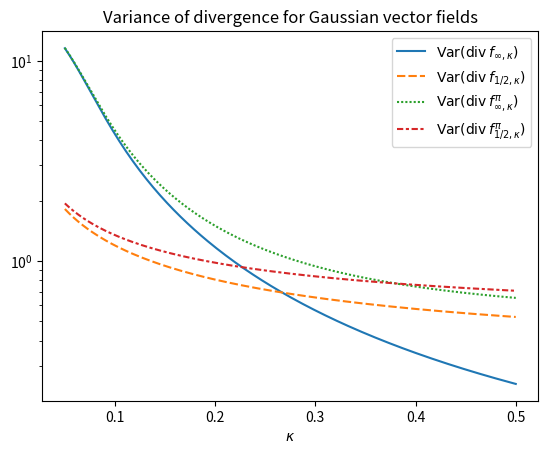

Source code (Python):
import numpy as np
import matplotlib.pyplot as plt
import seaborn as sns
import pandas as pd

def phi(lam, nu, kappa):
    if nu == "infty":
        return np.exp(-lam * kappa**2 / 2)
    return np.power(2 * nu / kappa + lam, -nu - 1)

max_ell = 35
lambdas = np.array([ell * (ell + 1) for ell in range(max_ell + 1)])

def var_div_hm(nu, kappa, sigma_squared):
    phi_0 = phi(lambdas[0], nu, kappa)
    C_0 = sum([phi(lam, nu, kappa) for lam in lambdas])
    sum_lam_phi = sum([lam * phi(lam, nu, kappa) for lam in lambdas[1:]])
    return sigma_squared * sum_lam_phi / (8 * np.pi * (C_0 - phi_0))

def var_div_pm(nu, kappa, sigma_squared):
    phi_0 = phi(lambdas[0], nu, kappa)
    C_0 = sum([phi(lam, nu, kappa) for lam in lambdas])
    sum_lam_phi = sum([lam * phi(lam, nu, kappa) for lam in lambdas[1:]])
    return sigma_squared * (sum_lam_phi / (4 * np.pi * C_0 - phi_0) + 1) / 2

kappa = np.linspace(.05, .5, 200)

hm_infty = var_div_hm(nu="infty", kappa=kappa, sigma_squared=1)
hm_1_2 = var_div_hm(nu=0.5, kappa=kappa, sigma_squared=1)
pm_infty = var_div_pm(nu="infty", kappa=kappa, sigma_squared=1)
pm_1_2 = var_div_pm(nu=0.5, kappa=kappa, sigma_squared=1)

df = pd.DataFrame({
    r"$\kappa$": kappa,
    r"$\mathrm{Var}(\operatorname{div}f_{\infty,\kappa})$": hm_infty,
    r"$\mathrm{Var}(\operatorname{div}f_{1/2,\kappa})$": hm_1_2,
    r"$\mathrm{Var}(\operatorname{div}f^\pi_{\infty,\kappa})$": pm_infty,
    r"$\mathrm{Var}(\operatorname{div}f^\pi_{1/2,\kappa})$": pm_1_2,
}).set_index(r"$\kappa$")

fig, ax = plt.subplots()
sns.lineplot(df, ax=ax)

ax.set_yscale("log")
ax.set_title("Variance of divergence for Gaussian vector fields")

